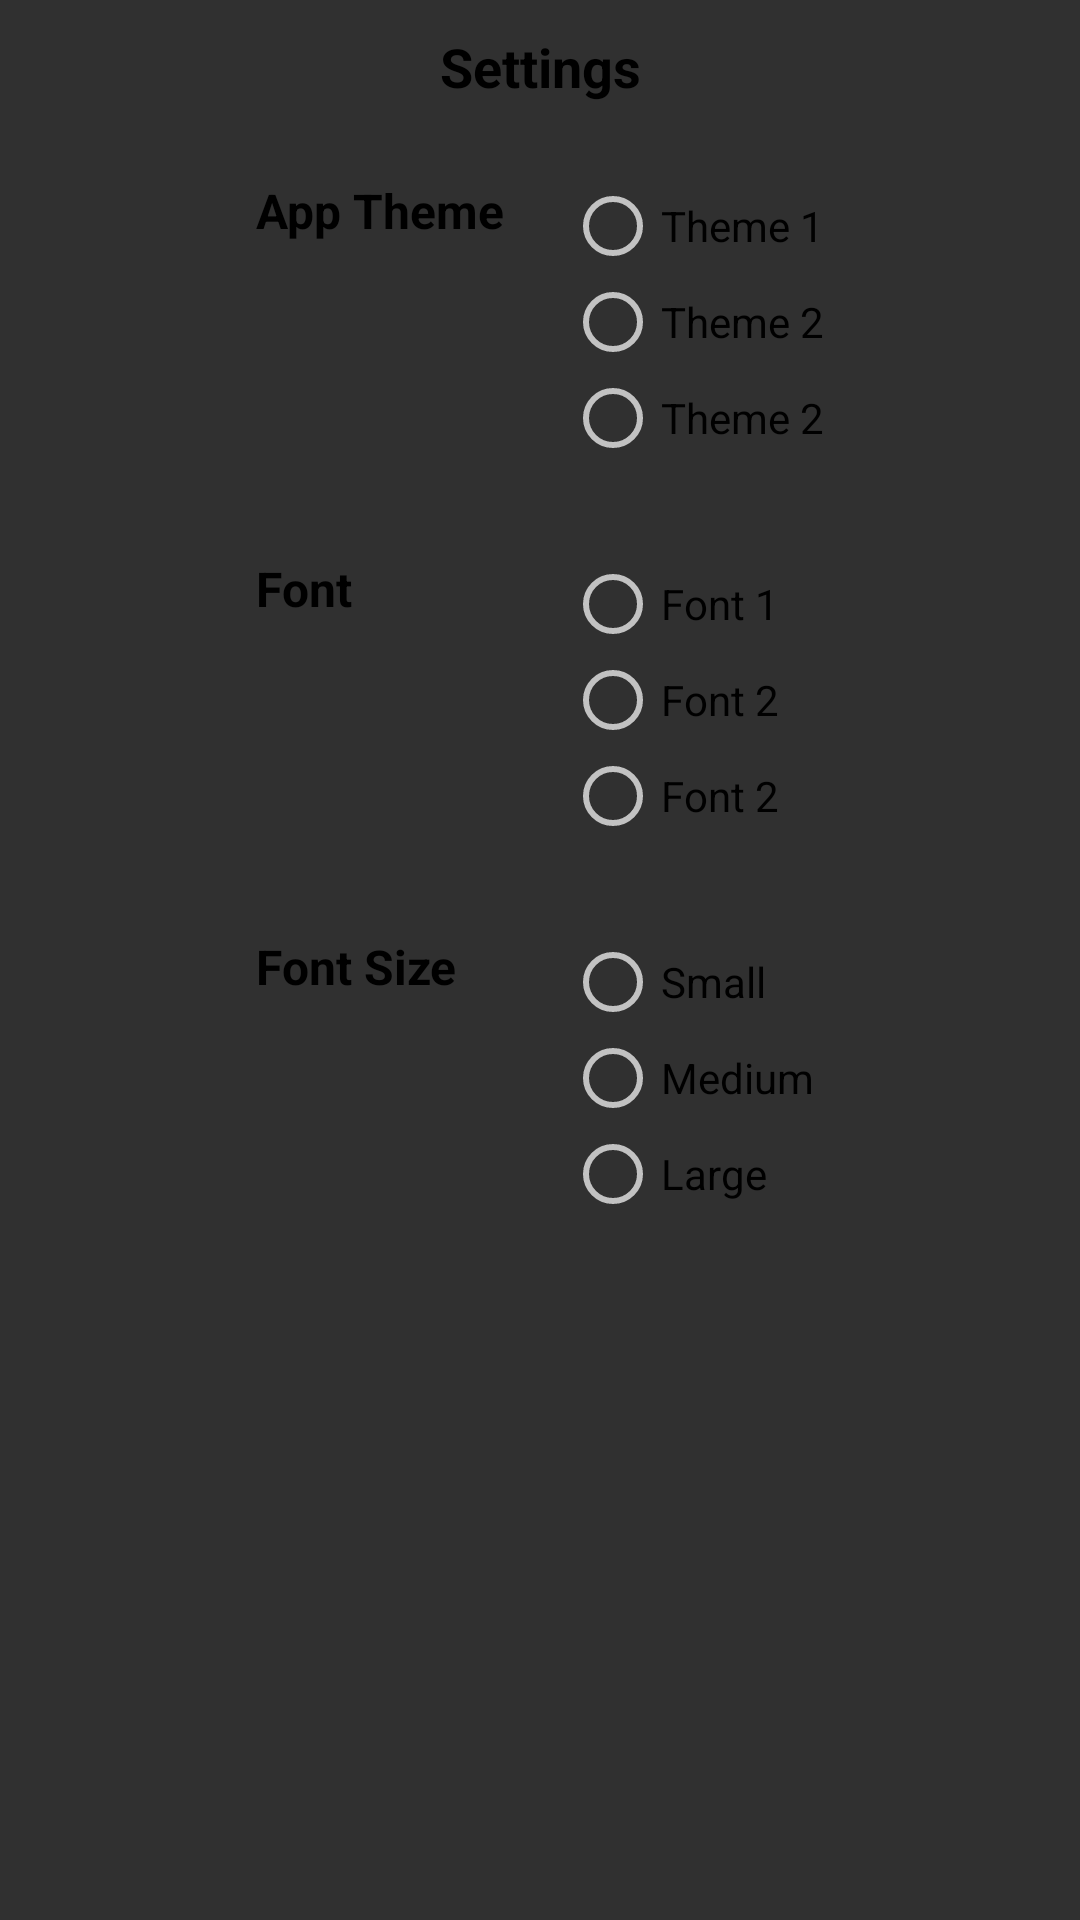

Produce the Android XML layout that renders to this screen, including the resource entries it uses.
<!-- AndroidManifest.xml: application theme Theme.MobiServe -->
<!-- res/layout/fragment_admin_settings.xml -->
<?xml version="1.0" encoding="utf-8"?>
<androidx.constraintlayout.widget.ConstraintLayout xmlns:android="http://schemas.android.com/apk/res/android"
    xmlns:tools="http://schemas.android.com/tools"
    android:layout_width="match_parent"
    android:layout_height="match_parent"
    xmlns:app="http://schemas.android.com/apk/res-auto"
    tools:context=".AdminSettings">

    
    <TextView
        android:id="@+id/textViewOrderHistoryTitle"
        android:layout_width="match_parent"
        android:layout_height="wrap_content"
        android:text="Settings"
        app:layout_constraintTop_toTopOf="parent"
        android:textAlignment="center"
        android:textSize="18dp"
        android:padding="10dp"
        android:textStyle="bold"
        android:textColor="@color/black"
        />

    <ScrollView
        android:layout_width="match_parent"
        android:layout_height="0dp"
        app:layout_constrainedHeight="true"
        app:layout_constraintTop_toBottomOf="@+id/textViewOrderHistoryTitle"
        app:layout_constraintBottom_toBottomOf="parent"
        >
        <androidx.constraintlayout.widget.ConstraintLayout
            android:layout_width="match_parent"
            android:layout_height="wrap_content"
            android:isScrollContainer="true">
            <TableLayout
                android:layout_width="wrap_content"
                android:layout_height="wrap_content"
                app:layout_constraintTop_toTopOf="parent"
                app:layout_constraintEnd_toEndOf="parent"
                app:layout_constraintStart_toStartOf="parent"
                >

                <TableRow
                    android:layout_width="match_parent"
                    android:layout_height="wrap_content"
                    android:layout_marginVertical="15dp"
                    >

                    <TextView
                        android:text="App Theme"
                        android:textSize="16dp"
                        android:textColor="@color/black"
                        android:paddingHorizontal="10dp"
                        android:textStyle="bold"
                        />

                    <RadioGroup
                        android:layout_height="wrap_content"
                        android:layout_width="match_parent"
                        android:paddingHorizontal="10dp"
                        >

                        <RadioButton
                            android:layout_width="match_parent"
                            android:layout_height="match_parent"
                            android:backgroundTint="@color/black"
                            android:text="Theme 1"
                            android:textColor="@color/black"
                            tools:ignore="TouchTargetSizeCheck" />

                        <RadioButton
                            android:layout_width="match_parent"
                            android:layout_height="match_parent"
                            android:backgroundTint="@color/black"
                            android:text="Theme 2"
                            android:textColor="@color/black"
                            tools:ignore="TouchTargetSizeCheck" />

                        <RadioButton
                            android:layout_width="match_parent"
                            android:layout_height="match_parent"
                            android:backgroundTint="@color/black"
                            android:text="Theme 2"
                            android:textColor="@color/black"
                            tools:ignore="TouchTargetSizeCheck" />

                    </RadioGroup>

                </TableRow>
                <TableRow
                    android:layout_width="match_parent"
                    android:layout_height="wrap_content"
                    android:layout_marginVertical="15dp"
                    >

                    <TextView
                        android:text="Font"
                        android:textSize="16dp"
                        android:textColor="@color/black"
                        android:paddingHorizontal="10dp"
                        android:textStyle="bold"
                        />

                    <RadioGroup
                        android:layout_height="wrap_content"
                        android:layout_width="match_parent"
                        android:paddingHorizontal="10dp"
                        >

                        <RadioButton
                            android:layout_width="match_parent"
                            android:layout_height="match_parent"
                            android:backgroundTint="@color/black"
                            android:text="Font 1"
                            android:textColor="@color/black"
                            tools:ignore="TouchTargetSizeCheck" />

                        <RadioButton
                            android:layout_width="match_parent"
                            android:layout_height="match_parent"
                            android:backgroundTint="@color/black"
                            android:text="Font 2"
                            android:textColor="@color/black"
                            tools:ignore="TouchTargetSizeCheck" />

                        <RadioButton
                            android:layout_width="match_parent"
                            android:layout_height="match_parent"
                            android:backgroundTint="@color/black"
                            android:text="Font 2"
                            android:textColor="@color/black"
                            tools:ignore="TouchTargetSizeCheck" />

                    </RadioGroup>

                </TableRow>
                <TableRow
                    android:layout_width="match_parent"
                    android:layout_height="wrap_content"
                    android:layout_marginVertical="15dp"
                    >

                    <TextView
                        android:text="Font Size"
                        android:textSize="16dp"
                        android:textColor="@color/black"
                        android:paddingHorizontal="10dp"
                        android:textStyle="bold"
                        />

                    <RadioGroup
                        android:layout_height="wrap_content"
                        android:layout_width="match_parent"
                        android:paddingHorizontal="10dp"
                        >

                        <RadioButton
                            android:layout_width="match_parent"
                            android:layout_height="match_parent"
                            android:backgroundTint="@color/black"
                            android:text="Small"
                            android:textColor="@color/black"
                            tools:ignore="TouchTargetSizeCheck" />

                        <RadioButton
                            android:layout_width="match_parent"
                            android:layout_height="match_parent"
                            android:backgroundTint="@color/black"
                            android:text="Medium"
                            android:textColor="@color/black" />

                        <RadioButton
                            android:layout_width="match_parent"
                            android:layout_height="match_parent"
                            android:backgroundTint="@color/black"
                            android:text="Large"
                            android:textColor="@color/black" />

                    </RadioGroup>

                </TableRow>

            </TableLayout>
        </androidx.constraintlayout.widget.ConstraintLayout>

    </ScrollView>


</androidx.constraintlayout.widget.ConstraintLayout>
<!-- resources referenced by this layout -->
<resources>
  <color name="black">#FF000000</color>
  <style name="Theme.MobiServe" parent="Theme.AppCompat.NoActionBar">
          
          <item name="colorPrimary">@color/purple_500</item>
          <item name="colorPrimaryVariant">@color/purple_700</item>
          <item name="colorOnPrimary">@color/white</item>
          
          <item name="colorSecondary">@color/teal_200</item>
          <item name="colorSecondaryVariant">@color/teal_700</item>
          <item name="colorOnSecondary">@color/black</item>
          
          <item name="android:statusBarColor" tools:targetApi="l">?attr/colorPrimaryVariant</item>
          
      </style>
  <color name="purple_500">#FF6200EE</color>
  <color name="purple_700">#FF3700B3</color>
  <color name="white">#FFFFFFFF</color>
  <color name="teal_200">#FF03DAC5</color>
  <color name="teal_700">#FF018786</color>
</resources>
